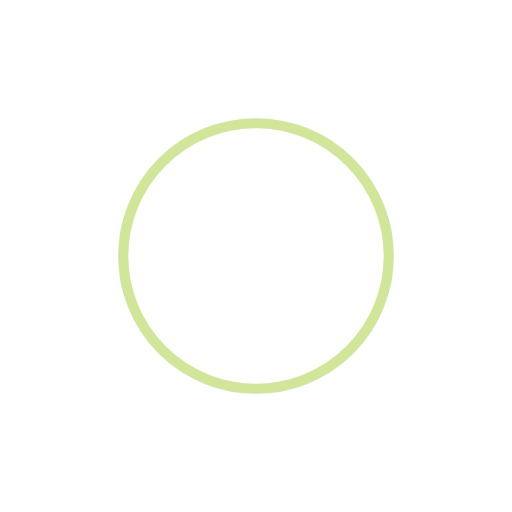
t = 0.00 s
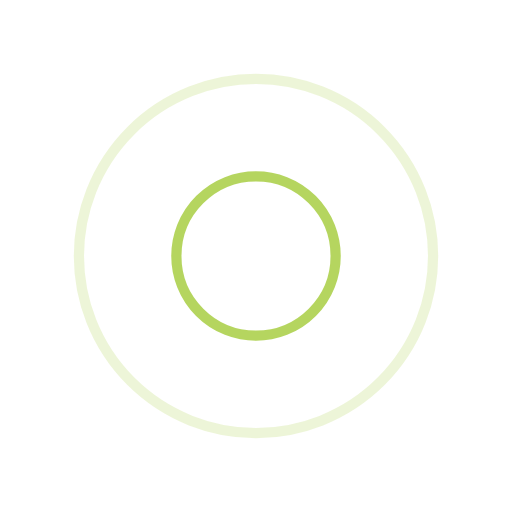
t = 0.25 s
t = 0.50 s: frame unchanged from t = 0.00 s, image omitted
t = 0.75 s: frame unchanged from t = 0.25 s, image omitted

The animated SVG that drew these frames (rendered in a browser with its animation timeline set to each time). Animation: 4 SMIL elements (animate=4); one cycle of 1.00 s, repeats indefinitely.

<?xml version="1.0" encoding="utf-8"?>
<svg xmlns="http://www.w3.org/2000/svg" xmlns:xlink="http://www.w3.org/1999/xlink" style="margin: auto; display: block; shape-rendering: auto;" width="200px" height="200px" viewBox="0 0 100 100" preserveAspectRatio="xMidYMid">
<circle cx="50" cy="50" r="0" fill="none" stroke="#a3cb38" stroke-width="2">
  <animate attributeName="r" repeatCount="indefinite" dur="1s" values="0;40" keyTimes="0;1" keySplines="0 0.2 0.8 1" calcMode="spline" begin="0s"></animate>
  <animate attributeName="opacity" repeatCount="indefinite" dur="1s" values="1;0" keyTimes="0;1" keySplines="0.2 0 0.8 1" calcMode="spline" begin="0s"></animate>
</circle><circle cx="50" cy="50" r="0" fill="none" stroke="#a3cb38" stroke-width="2">
  <animate attributeName="r" repeatCount="indefinite" dur="1s" values="0;40" keyTimes="0;1" keySplines="0 0.2 0.8 1" calcMode="spline" begin="-0.5s"></animate>
  <animate attributeName="opacity" repeatCount="indefinite" dur="1s" values="1;0" keyTimes="0;1" keySplines="0.2 0 0.8 1" calcMode="spline" begin="-0.5s"></animate>
</circle>
<!-- [ldio] generated by https://loading.io/ --></svg>
